Labelled photos from "combined_data", an image-classification folder in CalvinTChi/CS280_Project. The possible labels are: cancer, not cancer.

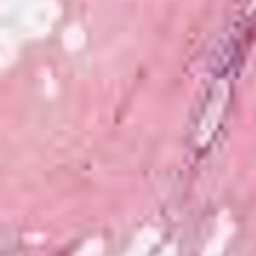
Label: cancer

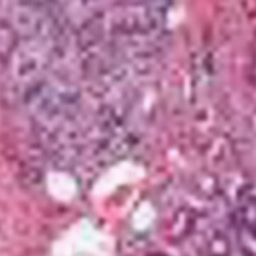
Label: not cancer

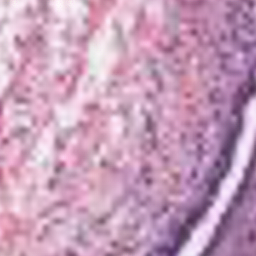
Label: not cancer

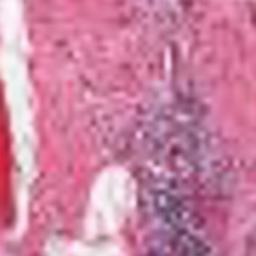
Label: cancer

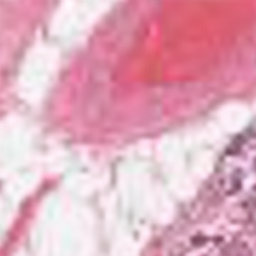
Label: cancer

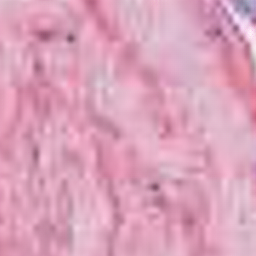
Label: not cancer
